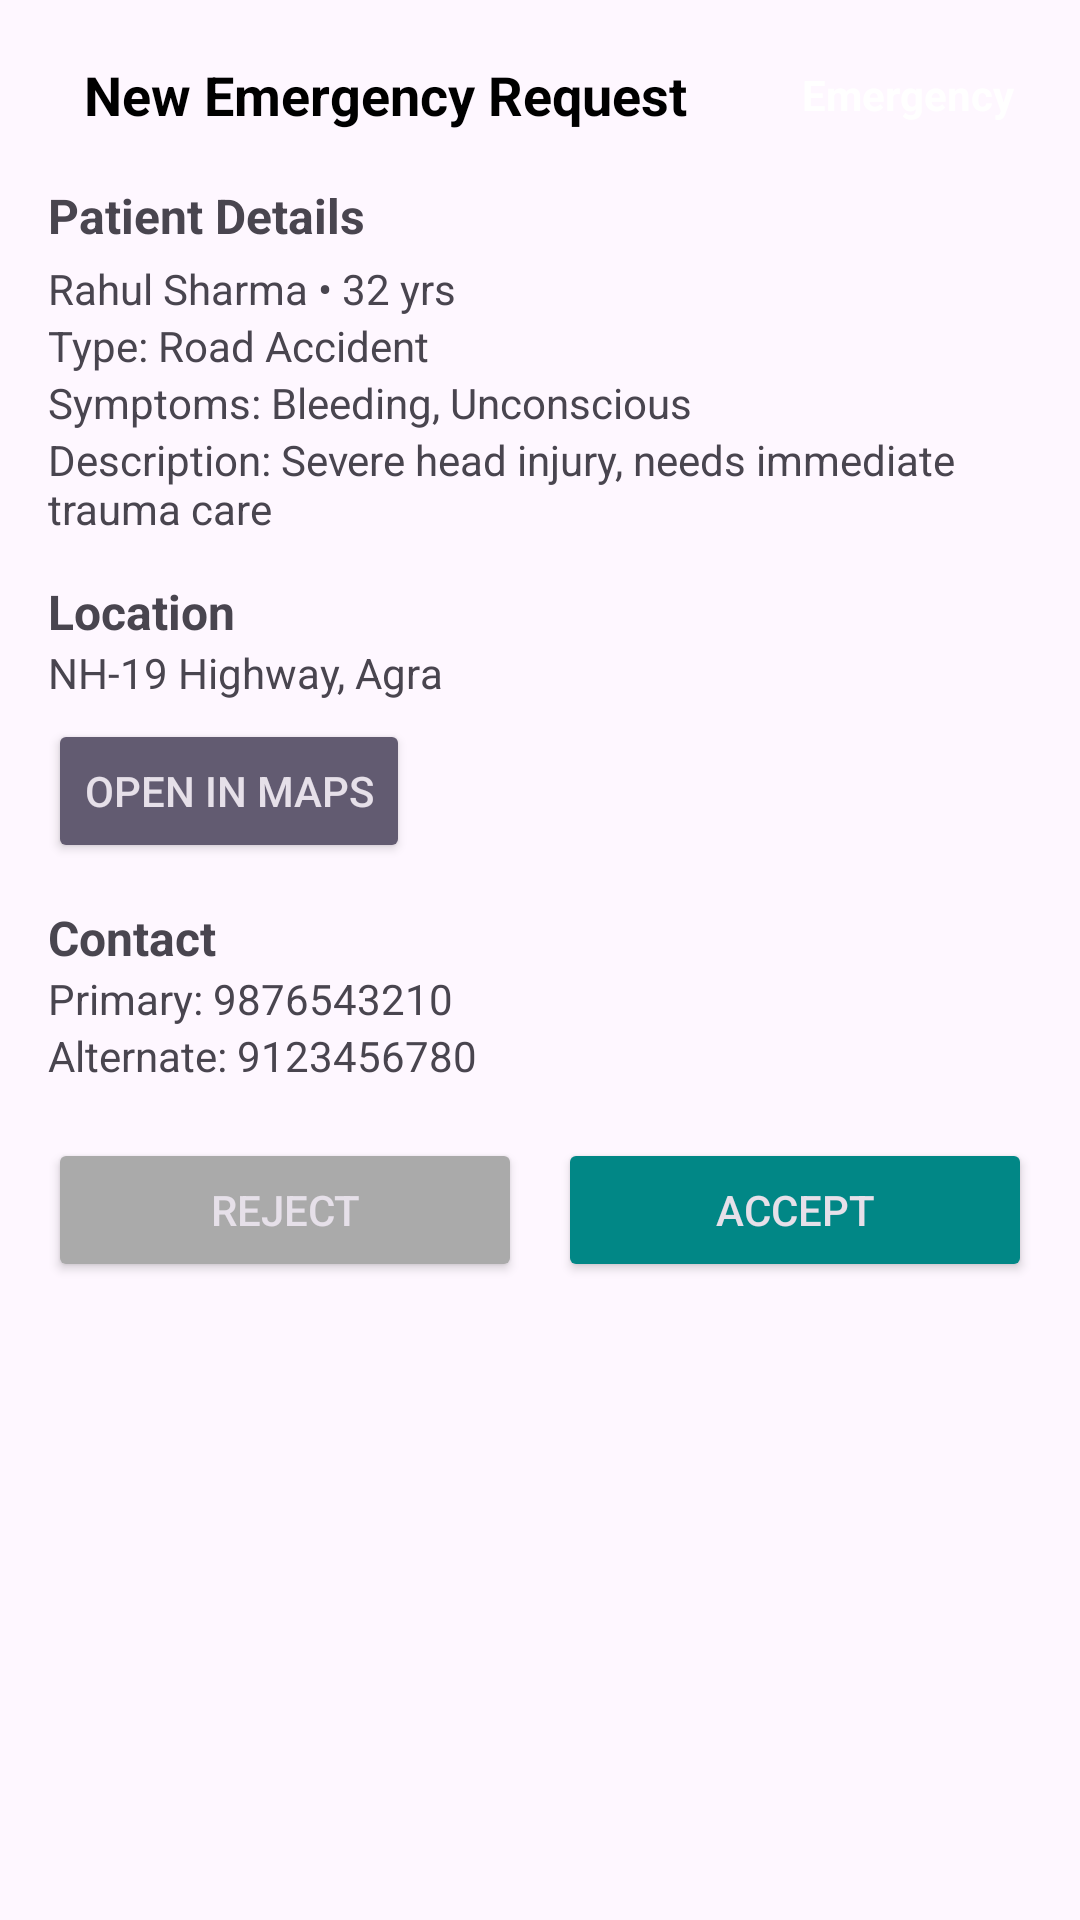

This screen was rendered from an Android layout file. Write that file and the resources it references.
<!-- AndroidManifest.xml: application theme Theme.HealthMateupdate -->
<!-- res/layout/emergency_request_pop_up.xml -->
<?xml version="1.0" encoding="utf-8"?>
<LinearLayout xmlns:android="http://schemas.android.com/apk/res/android"
    android:layout_width="match_parent"
    android:layout_height="wrap_content"
    android:orientation="vertical"
    android:padding="16dp"
    android:background="@drawable/bg_dialog_rounded">

    
    <LinearLayout
        android:layout_width="match_parent"
        android:layout_height="wrap_content"
        android:orientation="horizontal"
        android:gravity="center_vertical">


        <TextView
            android:id="@+id/tvTitle"
            android:layout_width="0dp"
            android:layout_height="wrap_content"
            android:layout_weight="1"
            android:text="New Emergency Request"
            android:textStyle="bold"
            android:textSize="18sp"
            android:paddingStart="12dp"
            android:textColor="@color/black"/>

        <TextView
            android:id="@+id/tvSeverity"
            android:layout_width="wrap_content"
            android:layout_height="wrap_content"
            android:text="Emergency"
            android:textStyle="bold"
            android:textColor="@android:color/white"
            android:padding="6dp"
            android:background="@drawable/bg_severity"/>
    </LinearLayout>


    
    <TextView
        android:layout_width="match_parent"
        android:layout_height="wrap_content"
        android:text="Patient Details"
        android:textStyle="bold"
        android:textSize="16sp"
        android:layout_marginTop="14dp"/>

    <TextView
        android:id="@+id/tvNameAge"
        android:layout_width="match_parent"
        android:layout_height="wrap_content"
        android:text="Rahul Sharma • 32 yrs"
        android:textSize="14sp"
        android:layout_marginTop="4dp"/>

    <TextView
        android:id="@+id/tvEmergencyType"
        android:layout_width="match_parent"
        android:layout_height="wrap_content"
        android:text="Type: Road Accident"
        android:textSize="14sp"/>

    <TextView
        android:id="@+id/tvSymptoms"
        android:layout_width="match_parent"
        android:layout_height="wrap_content"
        android:text="Symptoms: Bleeding, Unconscious"
        android:textSize="14sp"/>

    <TextView
        android:id="@+id/tvDescription"
        android:layout_width="match_parent"
        android:layout_height="wrap_content"
        android:text="Description: Severe head injury, needs immediate trauma care"
        android:textSize="14sp"
        android:layout_marginBottom="8dp"/>


    
    <TextView
        android:layout_width="match_parent"
        android:layout_height="wrap_content"
        android:text="Location"
        android:textStyle="bold"
        android:textSize="16sp"
        android:layout_marginTop="6dp"/>

    <TextView
        android:id="@+id/tvAddress"
        android:layout_width="match_parent"
        android:layout_height="wrap_content"
        android:text="NH-19 Highway, Agra"
        android:textSize="14sp"/>

    <Button
        android:id="@+id/btnOpenMap"
        android:layout_width="wrap_content"
        android:layout_height="wrap_content"
        android:text="Open in Maps"
        android:layout_marginTop="6dp"/>


    
    <TextView
        android:layout_width="match_parent"
        android:layout_height="wrap_content"
        android:text="Contact"
        android:textStyle="bold"
        android:textSize="16sp"
        android:layout_marginTop="14dp"/>

    <TextView
        android:id="@+id/tvPhone"
        android:layout_width="match_parent"
        android:layout_height="wrap_content"
        android:text="Primary: 9876543210"
        android:textSize="14sp"/>

    <TextView
        android:id="@+id/tvAltPhone"
        android:layout_width="match_parent"
        android:layout_height="wrap_content"
        android:text="Alternate: 9123456780"
        android:textSize="14sp"/>


    
    <LinearLayout
        android:layout_width="match_parent"
        android:layout_height="wrap_content"
        android:orientation="horizontal"
        android:layout_marginTop="18dp">

        <Button
            android:id="@+id/btnReject"
            android:layout_width="0dp"
            android:layout_height="wrap_content"
            android:layout_weight="1"
            android:text="Reject"
            android:backgroundTint="@android:color/darker_gray"/>

        <Button
            android:id="@+id/btnAccept"
            android:layout_width="0dp"
            android:layout_height="wrap_content"
            android:layout_weight="1"
            android:text="Accept"
            android:layout_marginStart="12dp"
            android:backgroundTint="@color/teal_700"/>
    </LinearLayout>

</LinearLayout>
<!-- resources referenced by this layout -->
<resources>
  <color name="black">#FF000000</color>
  <color name="teal_700">#FF018786</color>
  <style name="Theme.HealthMateupdate" parent="Theme.Material3.DayNight.NoActionBar">
          
          <item name="android:buttonStyle">@style/Widget.AppCompat.Button.Colored</item>
  
          
          <item name="materialTimePickerStyle">@style/Widget.MaterialComponents.TimePicker</item>
          <item name="materialCalendarMonth">@style/Widget.MaterialComponents.MaterialCalendar</item>
      </style>
</resources>
